Run: headless pygame with SDL's dummy video driver; simulated clock (each Clock.tick advances the game by its frame time, no real sleeping); random seed 0; keys injected as events and as key.get_pressed() state; mouse plan: one left click at the window centre at the start of phase 2, then a move to the lower-right quarter at the start of phase 3.
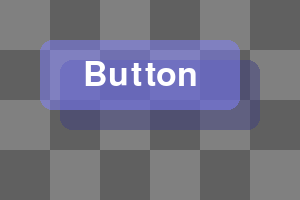
Frame 1 of 4 · flips 1–60 · no input
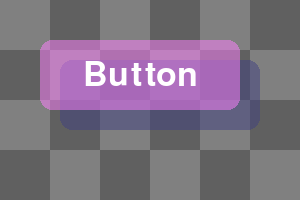
Frame 2 of 4 · flips 61–180 · clicked the window centre · tapped SPACE, RETURN · held RIGHT (→), D
Frame 3 of 4 · flips 181–300 · moved the mouse to the lower-right quarter · held DOWN (↓), S · screen same as frame 1, image omitted
Frame 4 of 4 · flips 301–420 · held LEFT (←), A, UP (↑), W · screen unchanged from frame 3, image omitted

The pygame program that drew these frames:

# pygame.event module
# https://www.pygame.org/docs/ref/event.html
#
# How to create button with transparent background and shadow in pygame?
# https://stackoverflow.com/questions/72352081/how-to-create-button-with-transparent-background-and-shadow-in-pygame/72352967#72352967
#
# GitHub - UI elements - Button
# https://github.com/Rabbid76/PyGameExamplesAndAnswers/blob/master/documentation/pygame/pygame_ui_elements.md

import pygame

class Button():
    def __init__(self, font, text, rect, inflate, text_color, button_color, hover_color, shadow_color):
        self.rect = pygame.Rect(rect)
        self.button_color = button_color
        self.hover_color = hover_color
        self.shadow_color = shadow_color
        self.inflate = inflate
        self.hover = False
        self.clicked = False
        self.text_surf = font.render(text, True, text_color)
        self.text_rect = self.text_surf.get_rect(center = self.rect.center)

    def draw(self, screen):
        top_rect = self.rect.copy()
        bottom_rect = self.rect.move(self.inflate, self.inflate)
        button_color = self.button_color
        self.hover = top_rect.collidepoint(pygame.mouse.get_pos())
        self.clicked = self.hover and pygame.mouse.get_pressed()[0]
        if self.hover:
            button_color = self.hover_color
        if self.clicked:
            self.clicked = True
            bottom_rect.inflate_ip(self.inflate, self.inflate)
            top_rect.inflate_ip(self.inflate, self.inflate)

        bottom_surf = pygame.Surface(bottom_rect.size, pygame.SRCALPHA)
        pygame.draw.rect(bottom_surf, self.shadow_color, (0, 0, *bottom_rect.size), border_radius = 12)
        screen.blit(bottom_surf, bottom_rect.topleft)
        top_surf = pygame.Surface(top_rect.size, pygame.SRCALPHA)
        pygame.draw.rect(top_surf, button_color, (0, 0, *top_rect.size), border_radius = 12)
        screen.blit(top_surf, top_rect.topleft)
        screen.blit(self.text_surf, self.text_rect)

pygame.init()
window = pygame.display.set_mode((300, 200))
clock = pygame.time.Clock()

background = pygame.Surface(window.get_size())
ts, w, h, c1, c2 = 50, *window.get_size(), (128, 128, 128), (96, 96, 96)
tiles = [((x*ts, y*ts, ts, ts), c1 if (x+y) % 2 == 0 else c2) for x in range((w+ts-1)//ts) for y in range((h+ts-1)//ts)]
for rect, color in tiles:
    pygame.draw.rect(background, color, rect)

font = pygame.font.SysFont(None, 50)
button = Button(font, "Button", (40, 40, 200, 70), 20, (255, 255, 255), (128, 128, 255, 128), (255, 128, 255, 128), (64, 64, 128, 128))

run = True
while run:
    for event in pygame.event.get():
        if event.type == pygame.QUIT:
            run = False          

    window.blit(background, (0, 0))
    button.draw(window)
    pygame.display.flip()
    clock.tick(100)

pygame.quit()
exit()
